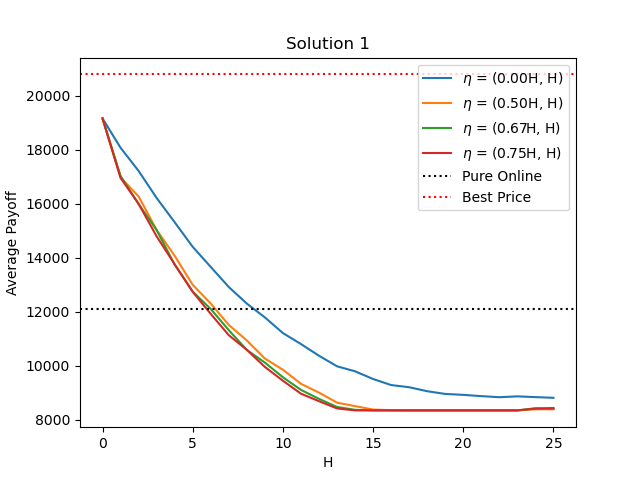

Data behind this chart, as committed beside it:
, H, payoff('$\eta$ = (0.00H, H)'), payoff('$\eta$ = (0.50H, H)'), payoff('$\eta$ = (0.67H, H)'), payoff('$\eta$ = (0.75H, H)'), pure online, best price
0, 0.0, 19158, 19158, 19158, 19158, 12104, 20789
1, 1.0, 18071, 16972, 17026, 16955, 12104, 20789
2, 2.0, 17216, 16271, 15991, 15997, 12104, 20789
3, 3.0, 16213, 15028, 15025, 14792, 12104, 20789
4, 4.0, 15315, 14072, 13745, 13759, 12104, 20789
5, 5.0, 14404, 13000, 12747, 12738, 12104, 20789
6, 6.0, 13660, 12304, 12104, 11921, 12104, 20789
7, 7.0, 12917, 11513, 11320, 11134, 12104, 20789
8, 8.0, 12304, 10938, 10588, 10591, 12104, 20789
9, 9.0, 11793, 10270, 10119, 9960, 12104, 20789
10, 10.0, 11213, 9855, 9577, 9448, 12104, 20789
11, 11.0, 10806, 9335, 9109, 8969, 12104, 20789
12, 12.0, 10374, 9008, 8777, 8690, 12104, 20789
13, 13.0, 9983, 8638, 8477, 8423, 12104, 20789
14, 14.0, 9798, 8508, 8371, 8350, 12104, 20789
15, 15.0, 9512, 8380, 8350, 8350, 12104, 20789
16, 16.0, 9288, 8359, 8350, 8350, 12104, 20789
17, 17.0, 9208, 8350, 8350, 8350, 12104, 20789
18, 18.0, 9060, 8350, 8350, 8350, 12104, 20789
19, 19.0, 8959, 8350, 8350, 8350, 12104, 20789
20, 20.0, 8925, 8350, 8350, 8350, 12104, 20789
21, 21.0, 8878, 8350, 8350, 8350, 12104, 20789
22, 22.0, 8838, 8350, 8350, 8350, 12104, 20789
23, 23.0, 8870, 8350, 8350, 8350, 12104, 20789
24, 24.0, 8842, 8393, 8429, 8416, 12104, 20789
25, 25.0, 8816, 8391, 8409, 8438, 12104, 20789
